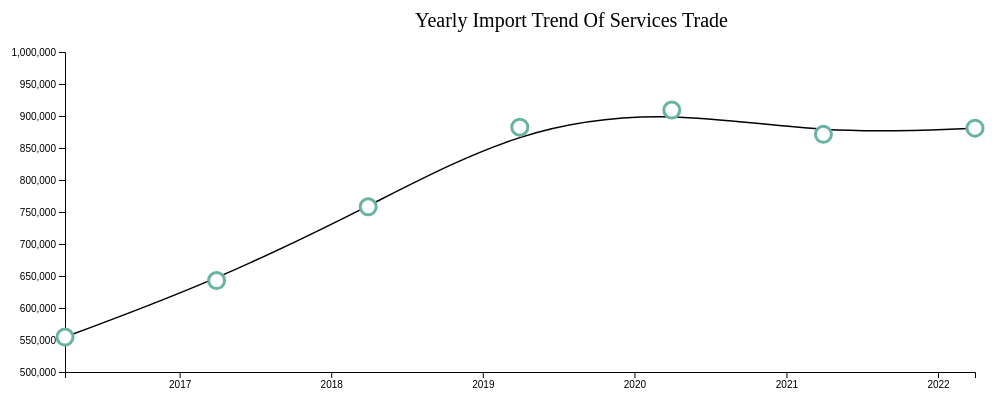
D3 v4 page, settled after 360 driven frames (6 s of simulated time); the page loaded 1 data file(s).



// set the dimensions and margins of the graph
var margin = {top: 50, right: 30, bottom: 30, left: 60},
    width = 1000 - margin.left - margin.right,
    height = 400 - margin.top - margin.bottom;

// append the svg object to the body of the page
var svg = d3.select("#my_dataviz")
  .append("svg")
    .attr("width", width + margin.left + margin.right)
    .attr("height", height + margin.top + margin.bottom)
  .append("g")
    .attr("transform",
          "translate(" + margin.left + "," + margin.top + ")");

          svg.append("text")
       .attr("transform", "translate(100,0)")
       .attr("x", 250)
       .attr("y", -25)
       .attr("font-size", "20")
       .text("Yearly Import Trend Of Services Trade")

//Read the data
d3.csv("import_yearly_trend_service_data.csv",

  // When reading the csv, I must format variables:
  function(d){
    return { Year : d3.timeParse("%Y-%m-%d")(d.Year), Import : d.Import }
  },

  // Now I can use this dataset:
  function(data) {

    // Add X axis --> it is a Year format
    var x = d3.scaleTime()
      .domain(d3.extent(data, function(d) { return d.Year; }))
      .range([ 0, width ]);
    svg.append("g")
      .attr("transform", "translate(0," + height + ")")
      .call(d3.axisBottom(x));

    // Add Y axis
    var y = d3.scaleLinear()
      .domain( [500000, 1000000])
      .range([ height, 0 ]);
    svg.append("g")
      .call(d3.axisLeft(y));

    // Add the line
    svg.append("path")
      .datum(data)
      .attr("fill", "none")
      .attr("stroke", "black")
      .attr("stroke-width", 1.5)
      .attr("d", d3.line()
        .curve(d3.curveBasis) // Just add that to have a curve instead of segments
        .x(function(d) { return x(d.Year) })
        .y(function(d) { return y(d.Import) })
        )

    // create a tooltip
    var Tooltip = d3.select("#my_dataviz")
      .append("div")
      .style("opacity", 0)
      .attr("class", "tooltip")
      .style("background-color", "white")
      .style("border", "solid")
      .style("border-width", "2px")
      .style("border-radius", "5px")
      .style("padding", "5px")

      // Three function that change the tooltip when user hover / move / leave a cell
      var mouseover = function(d) {
        Tooltip
          .style("opacity", 1)
      }
      var mousemove = function(d) {
        Tooltip
          .html("Exact Import: " + d.Import)
          .style("left", (d3.mouse(this)[0]+70) + "px")
          .style("top", (d3.mouse(this)[1]) + "px")
      }
      var mouseleave = function(d) {
        Tooltip
          .style("opacity", 0)
      }

    // Add the points
    svg
      .append("g")
      .selectAll("dot")
      .data(data)
      .enter()
      .append("circle")
        .attr("class", "myCircle")
        .attr("cx", function(d) { return x(d.Year) } )
        .attr("cy", function(d) { return y(d.Import) } )
        .attr("r", 8)
        .attr("stroke", "#69b3a2")
        .attr("stroke-width", 3)
        .attr("fill", "white")
        .on("mouseover", mouseover)
        .on("mousemove", mousemove)
        .on("mouseleave", mouseleave)
})




### data: import_yearly_trend_service_data.csv
?Year, Import
2016-03-31, 554600
2017-03-31, 642900
2018-03-31, 758100
2019-03-31, 882494
2020-03-31, 909278
2021-03-31, 871336
2022-03-31, 881050